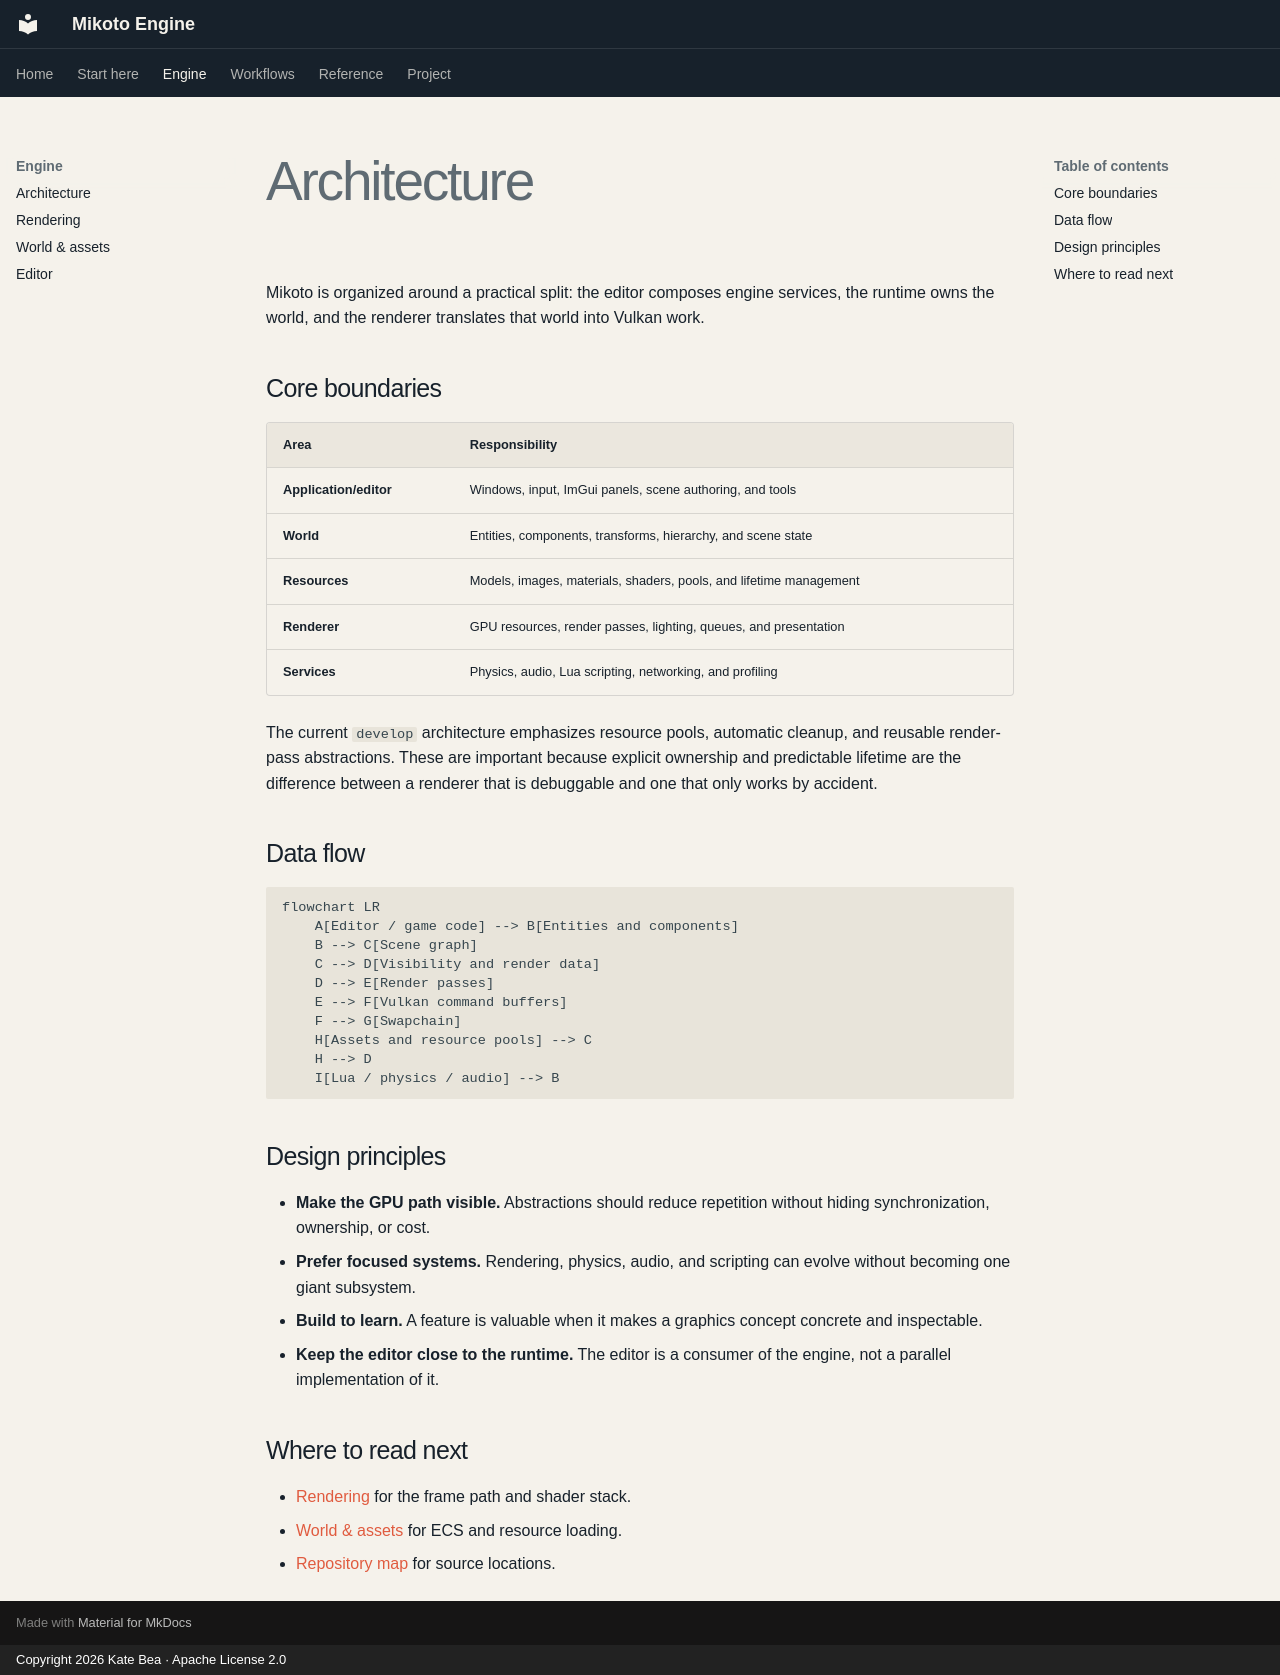

repository: kateBea/Mikoto-Website · page: engine/architecture/index.html · generator: mkdocs · copyright: Copyright 2026 Kate Bea · Apache License 2.0

# Architecture

Mikoto is organized around a practical split: the editor composes engine services, the runtime owns the world, and the renderer translates that world into Vulkan work.

## Core boundaries

| Area | Responsibility |
| --- | --- |
| **Application/editor** | Windows, input, ImGui panels, scene authoring, and tools |
| **World** | Entities, components, transforms, hierarchy, and scene state |
| **Resources** | Models, images, materials, shaders, pools, and lifetime management |
| **Renderer** | GPU resources, render passes, lighting, queues, and presentation |
| **Services** | Physics, audio, Lua scripting, networking, and profiling |

The current `develop` architecture emphasizes resource pools, automatic cleanup, and reusable render-pass abstractions. These are important because explicit ownership and predictable lifetime are the difference between a renderer that is debuggable and one that only works by accident.

## Data flow

```mermaid
flowchart LR
    A[Editor / game code] --> B[Entities and components]
    B --> C[Scene graph]
    C --> D[Visibility and render data]
    D --> E[Render passes]
    E --> F[Vulkan command buffers]
    F --> G[Swapchain]
    H[Assets and resource pools] --> C
    H --> D
    I[Lua / physics / audio] --> B
```

## Design principles

- **Make the GPU path visible.** Abstractions should reduce repetition without hiding synchronization, ownership, or cost.
- **Prefer focused systems.** Rendering, physics, audio, and scripting can evolve without becoming one giant subsystem.
- **Build to learn.** A feature is valuable when it makes a graphics concept concrete and inspectable.
- **Keep the editor close to the runtime.** The editor is a consumer of the engine, not a parallel implementation of it.

## Where to read next

- [Rendering](rendering.md) for the frame path and shader stack.
- [World & assets](world-and-assets.md) for ECS and resource loading.
- [Repository map](../reference/repository-map.md) for source locations.
